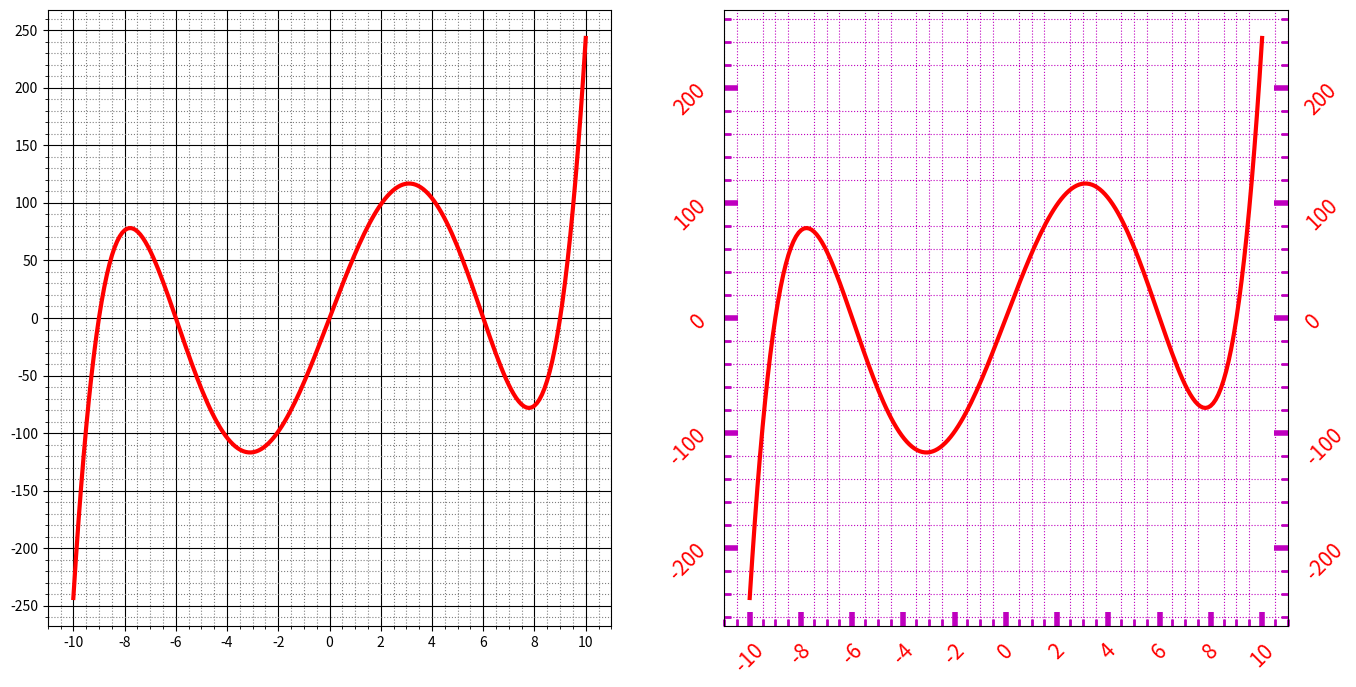

Generate this figure with matplotlib:
import matplotlib.pyplot as plt

# Подключаем модуль управления тиками
import matplotlib.ticker as ticker
import numpy as np

x = np.linspace(-10, 10, 200)
y = 0.02 * (x + 9) * (x + 6) * (x - 6) * (x - 9) * x

fig, ax = plt.subplots(1, 2, figsize=(16, 8))

ax[0].plot(x, y, color="r", linewidth=3)

# Устанавливаем интервал основных и вспомогательных делений.
ax[0].xaxis.set_major_locator(ticker.MultipleLocator(2))
ax[0].xaxis.set_minor_locator(ticker.MultipleLocator(1))
ax[0].yaxis.set_major_locator(ticker.MultipleLocator(50))
ax[0].yaxis.set_minor_locator(ticker.MultipleLocator(10))

# Добавим линии основной сетки
ax[0].grid(which="major", color="k")

# Включим видимость вспомогательных делений
ax[0].minorticks_on()

# Теперь можнем отдельно задать внешний вид вспомогательной сетки.
ax[0].grid(which="minor", color="gray", linestyle=":")

ax[1].plot(x, y, color="r", linewidth=3)
# Устанавливаем интервал основных и вспомогательных делений.
ax[1].xaxis.set_major_locator(ticker.MultipleLocator(2))
ax[1].xaxis.set_minor_locator(ticker.MultipleLocator(1))
ax[1].yaxis.set_major_locator(ticker.MultipleLocator(100))
ax[1].yaxis.set_minor_locator(ticker.MultipleLocator(10))

# Настраиваем вид основных тиков.
ax[1].tick_params(
    axis="both",  # Применяем параметры к обеим осям
    which="major",  # Применяем параметры к основным делениям
    direction="in",  # Рисуем деления внутрь
    length=10,  # Длина деления
    width=4,  # Ширина деления
    color="m",  # Цвет деления
    pad=10,  # Расстояние между черточкой и ее подписью
    labelsize=15,  # Размер подписи
    labelcolor="r",  # Цвет подписи
    bottom=True,  # Рисуем метки снизу
    left=True,  # Слева
    right=True,  # Справа
    labelbottom=True,  # Рисуем подписи снизу
    labelleft=True,  # Рисуем подписи слева
    labelright=True,  # Рисуем подписи справа
    labelrotation=45,  # Поворот подписей
)

ax[1].tick_params(
    axis="both",  # Применяем параметры к обеим осям
    which="minor",  # Применяем параметры к основным делениям
    direction="in",  # Рисуем деления внутрь
    length=5,  # Длина деления
    width=2,  # Ширина деления
    color="m",  # Цвет деления
    pad=10,  # Расстояние между черточкой и ее подписью
    labelsize=15,  # Размер подписи
    labelcolor="r",  # Цвет подписи
    bottom=True,  # Рисуем метки снизу
    left=True,  # Слева
    right=True,  # Справа
)

ax[1].minorticks_on()
ax[1].grid(which="minor", color="m", linestyle=":")
plt.show()
